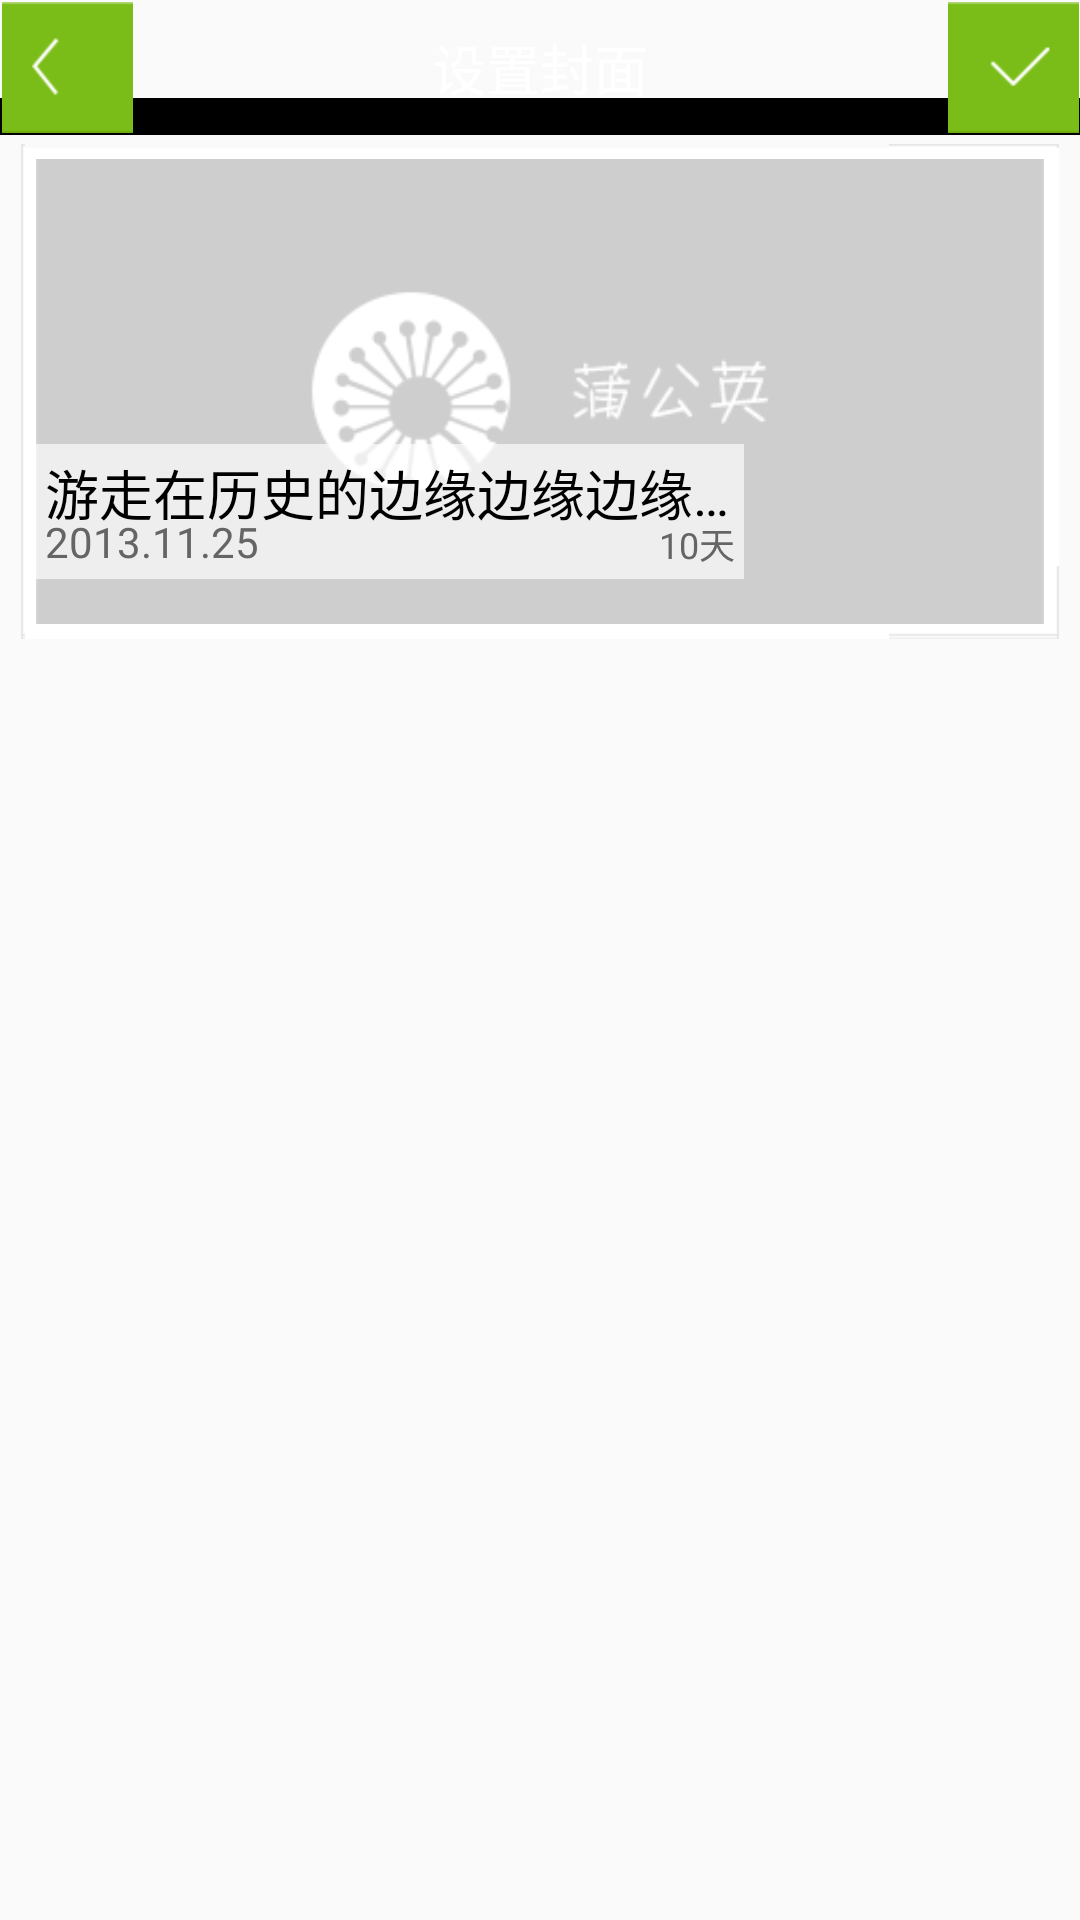

Reconstruct the res/layout file that produces this screen, plus the resources it refers to.
<!-- AndroidManifest.xml: application theme AppTheme -->
<!-- res/layout/activity_folder_edit.xml -->
<?xml version="1.0" encoding="utf-8"?>
<LinearLayout xmlns:android="http://schemas.android.com/apk/res/android"
    android:layout_width="match_parent"
    android:layout_height="match_parent"
    android:orientation="vertical" >

    <RelativeLayout
        android:layout_width="match_parent"
        android:layout_height="@dimen/title_height"
        android:background="@drawable/bg_actionbar" >

        <TextView
            android:id="@+id/tv_title"
            android:layout_width="wrap_content"
            android:layout_height="wrap_content"
            android:layout_centerHorizontal="true"
            android:layout_centerVertical="true"
            android:text="设置封面"
            android:textColor="@color/white"
            android:textSize="18sp" />

        <ImageView
            android:id="@+id/iv_back"
            style="@style/title_left_btn_style"
            android:layout_centerVertical="true"
            android:src="@drawable/btn_home_back" />

        <ImageView
            android:id="@+id/iv_ok"
            style="@style/title_right_btn_style"
            android:layout_alignParentRight="true"
            android:layout_centerVertical="true"
            android:src="@drawable/btn_ok_selector" />
    </RelativeLayout>

    <RelativeLayout
        android:layout_width="match_parent"
        android:layout_height="wrap_content"
        android:layout_marginBottom="3dp"
        android:layout_marginLeft="7dp"
        android:layout_marginRight="7dp"
        android:layout_marginTop="3dp"
        android:background="@drawable/note_folder_bg"
        android:padding="5dp" >

        <ImageView
            android:id="@+id/iv_icon"
            android:layout_width="match_parent"
            android:layout_height="@dimen/note_folder_height"
            android:scaleType="centerCrop"
            android:src="@drawable/share_public_headview_bg" />

        <RelativeLayout
            android:layout_width="match_parent"
            android:layout_height="45dp"
            android:layout_alignBottom="@+id/iv_icon"
            android:layout_alignParentLeft="true"
            android:layout_marginBottom="15dp"
            android:layout_marginRight="100dp"
            android:background="@color/list_folder_text_bg_color" >

            <TextView
                android:id="@+id/tv_info"
                android:layout_width="match_parent"
                android:layout_height="wrap_content"
                android:layout_alignParentLeft="true"
                android:layout_alignParentTop="true"
                android:ellipsize="end"
                android:padding="3dp"
                android:singleLine="true"
                android:text="游走在历史的边缘边缘边缘边缘边缘"
                android:textColor="@color/black"
                android:textSize="18sp" />

            <TextView
                android:id="@+id/tv_time"
                android:layout_width="wrap_content"
                android:layout_height="wrap_content"
                android:layout_alignParentBottom="true"
                android:layout_alignParentLeft="true"
                android:padding="3dp"
                android:text="2013.11.25"
                android:textColor="@color/list_folder_sub_text_color"
                android:textSize="14sp" />

            <TextView
                android:id="@+id/tv_time_used"
                android:layout_width="wrap_content"
                android:layout_height="wrap_content"
                android:layout_alignParentBottom="true"
                android:layout_alignParentRight="true"
                android:padding="3dp"
                android:text="10天"
                android:textColor="@color/list_folder_sub_text_color"
                android:textSize="12sp" />
        </RelativeLayout>
    </RelativeLayout>

    <GridView
        android:id="@+id/gv_pics"
        android:layout_width="match_parent"
        android:layout_height="wrap_content"
        android:layout_marginTop="10dp"
        android:horizontalSpacing="6dp"
        android:layout_marginLeft="7dp"
        android:layout_marginRight="7dp"
        android:numColumns="4"
        android:verticalSpacing="6dp" >
    </GridView>

</LinearLayout>
<!-- resources referenced by this layout -->
<resources>
  <color name="black">#000000</color>
  <color name="list_folder_sub_text_color">#656565</color>
  <color name="list_folder_text_bg_color">#afff</color>
  <color name="white">#ffffff</color>
  <dimen name="note_folder_height">155dp</dimen>
  <dimen name="title_height">45dp</dimen>
  <!-- drawable btn_home_back (drawable) -->
  <selector xmlns:android="http://schemas.android.com/apk/res/android">
  
      <item android:drawable="@drawable/btn_home_back_s" android:state_focused="true"/>
      <item android:drawable="@drawable/btn_home_back_s" android:state_pressed="true"/>
      <item android:drawable="@drawable/btn_home_back_s" android:state_selected="true"/>
      <item android:drawable="@drawable/btn_home_back_d"/>
  
  </selector>
  <!-- drawable btn_ok_selector (drawable) -->
  <selector xmlns:android="http://schemas.android.com/apk/res/android">
  	<item android:state_focused="true" android:drawable="@drawable/ok_s" />
  	<item android:state_pressed="true" android:drawable="@drawable/ok_s" />
  	<item android:state_selected="true" android:drawable="@drawable/ok_s" />
  	<item android:drawable="@drawable/ok_d" />
  </selector>
  <!-- drawable share_public_headview_bg: png bitmap (drawable-hdpi, 10891 bytes) -->
  <style name="title_left_btn_style">
          <item name="android:layout_width">wrap_content</item>
          <item name="android:layout_height">wrap_content</item>
          <item name="android:paddingRight">10dp</item>
          <item name="android:layout_marginLeft">-2dp</item>
      </style>
  <style name="title_right_btn_style">
           <item name="android:layout_width">wrap_content</item>
          <item name="android:layout_height">wrap_content</item>
          <item name="android:paddingLeft">10dp</item>
          <item name="android:layout_marginRight">-2dp</item>
      </style>
  <style name="AppTheme" parent="AppBaseTheme">
          
      </style>
  <!-- drawable btn_home_back_s: png bitmap (drawable-hdpi, 3537 bytes) -->
  <!-- drawable btn_home_back_d: png bitmap (drawable-hdpi, 3515 bytes) -->
  <!-- drawable ok_s: png bitmap (drawable-hdpi, 3489 bytes) -->
  <!-- drawable ok_d: png bitmap (drawable-hdpi, 3465 bytes) -->
  <style name="AppBaseTheme" parent="Theme.AppCompat.Light">
          
      </style>
</resources>
